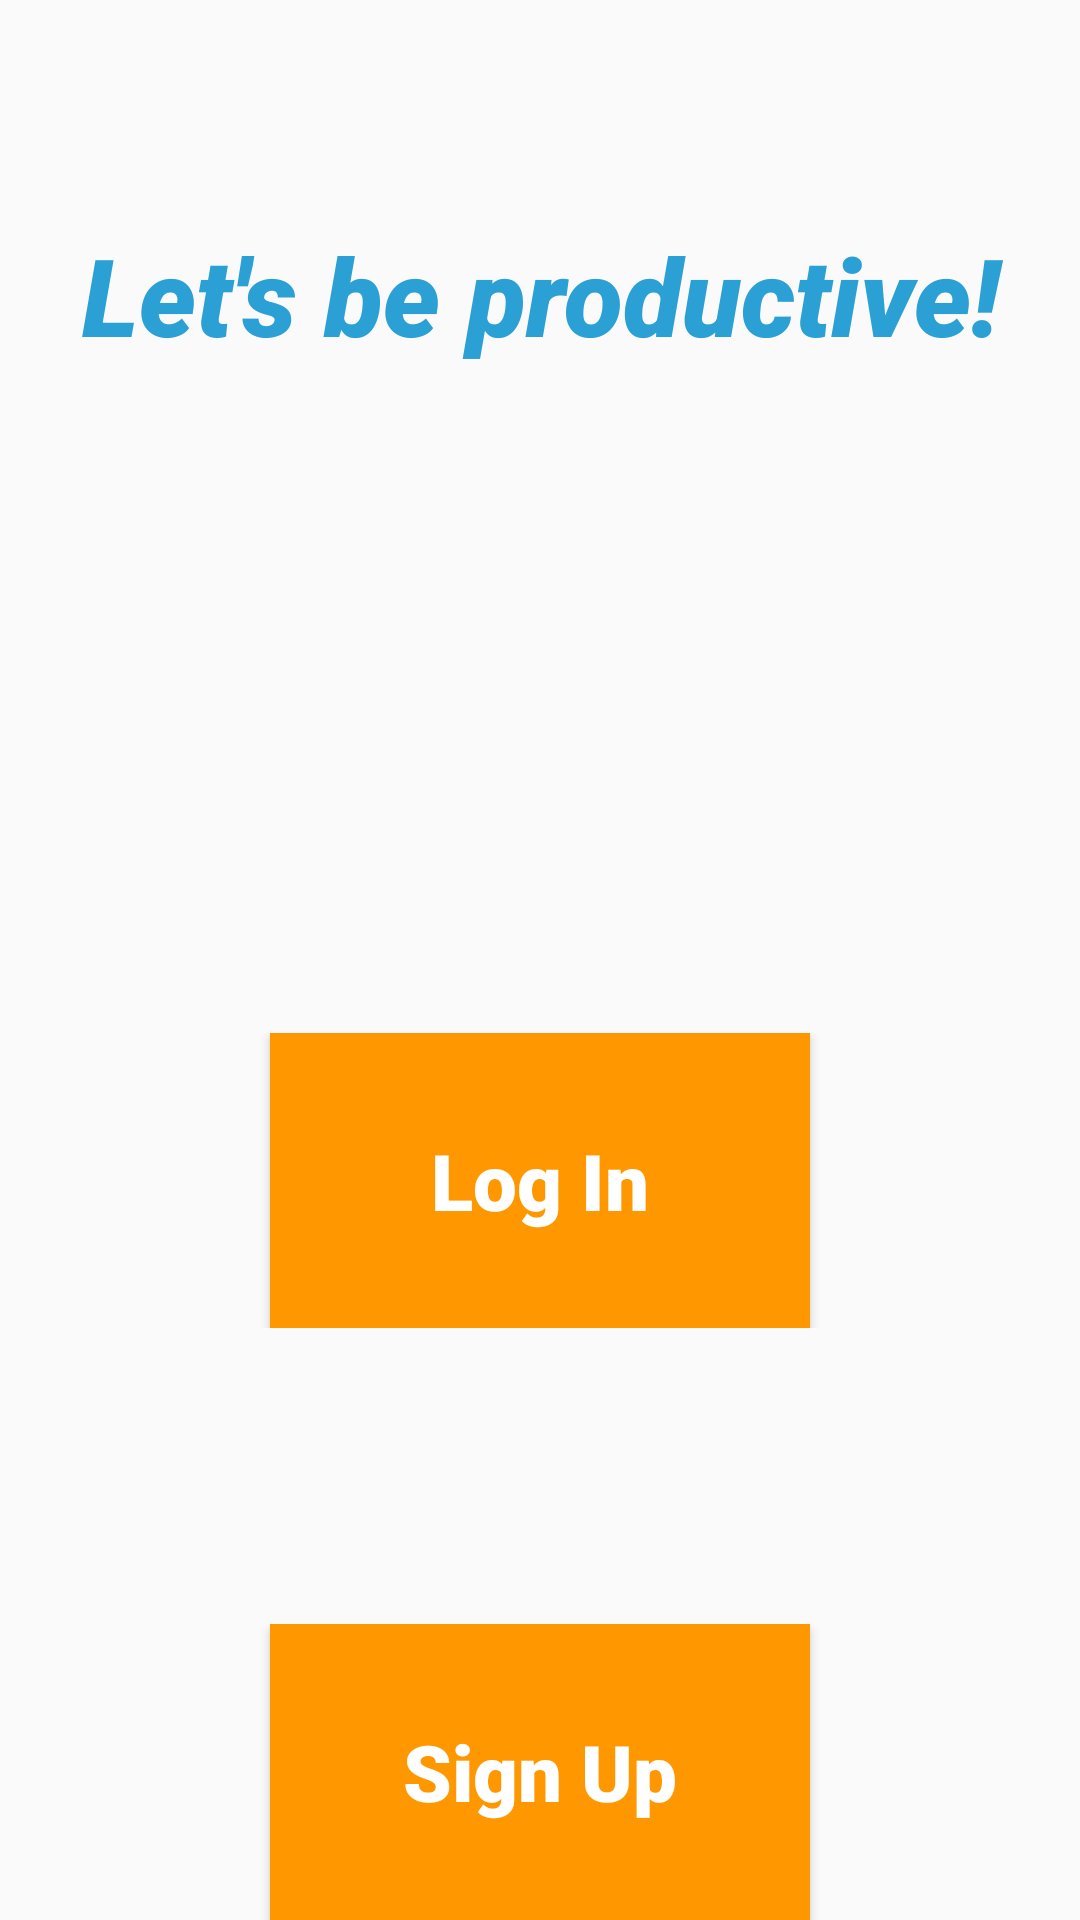

Produce the Android XML layout that renders to this screen, including the resource entries it uses.
<!-- AndroidManifest.xml: application theme AppTheme -->
<!-- res/layout/fragment_main.xml -->
<?xml version="1.0" encoding="utf-8"?>
<FrameLayout xmlns:android="http://schemas.android.com/apk/res/android"
    xmlns:tools="http://schemas.android.com/tools"
    android:layout_width="match_parent"
    android:layout_height="match_parent"
    tools:context=".fragments.MainFragment">

    <LinearLayout
        android:layout_width="match_parent"
        android:layout_height="match_parent"
        android:orientation="vertical">

        <TextView
            android:layout_width="match_parent"
            android:layout_height="0dp"
            android:layout_weight="2"
            android:fontFamily="sans-serif-black"
            android:gravity="center"
            android:text="@string/slogan"
            android:textColor="@color/colorPrimary"
            android:textSize="36sp"
            android:textStyle="bold|italic" />

        <Space
            android:layout_width="match_parent"
            android:layout_height="0dp"
            android:layout_weight="1.5" />

        <LinearLayout
            android:layout_width="match_parent"
            android:layout_height="0dp"
            android:layout_weight="1"
            android:orientation="horizontal">

            <Space
                android:layout_width="0dp"
                android:layout_height="match_parent"
                android:layout_weight="0.5">

            </Space>

            <Button
                android:id="@+id/loginButton"
                android:layout_width="0dp"
                android:layout_height="match_parent"
                android:layout_weight="1"
                android:background="@color/colorAccent"
                android:fontFamily="sans-serif-black"
                android:gravity="center"
                android:text="@string/login_button"
                android:textColor="#FFFFFF"
                android:textSize="26sp"
                android:textStyle="bold" />

            <Space
                android:layout_width="0dp"
                android:layout_height="match_parent"
                android:layout_weight="0.5">

            </Space>


        </LinearLayout>


        <Space
            android:layout_width="match_parent"
            android:layout_height="0dp"
            android:layout_weight="1" />

        <LinearLayout
            android:layout_width="match_parent"
            android:layout_height="0dp"
            android:layout_weight="1"
            android:orientation="horizontal">

            <Space
                android:layout_width="0dp"
                android:layout_height="match_parent"
                android:layout_weight="0.5">

            </Space>


            <Button
                android:id="@+id/nextButton"
                android:layout_width="0dp"
                android:layout_height="match_parent"
                android:layout_weight="1"
                android:background="@color/colorAccent"
                android:fontFamily="sans-serif-black"
                android:gravity="center"
                android:text="@string/sign_up_button"
                android:textColor="#FFFFFF"
                android:textSize="26sp"
                android:textStyle="bold" />

            <Space
                android:layout_width="0dp"
                android:layout_height="match_parent"
                android:layout_weight="0.5">

            </Space>


        </LinearLayout>

    </LinearLayout>

</FrameLayout>
<!-- resources referenced by this layout -->
<resources>
  <color name="colorAccent">#FF9800</color>
  <color name="colorPrimary">#2AA0D5</color>
  <string name="login_button">Log In</string>
  <string name="sign_up_button">Sign Up</string>
  <string name="slogan">Let\'s be productive!</string>
  <style name="AppTheme" parent="Theme.AppCompat.Light.NoActionBar">
          
          <item name="colorPrimary">@color/colorPrimary</item>
          <item name="colorPrimaryDark">@color/colorPrimaryDark</item>
          <item name="colorAccent">@color/colorAccent</item>
  
          <item name="android:buttonStyle">@style/Button</item>
      </style>
  <color name="colorPrimaryDark">#2AA0D5</color>
  <style name="Button" parent="Widget.AppCompat.Button">
          <item name="android:textAllCaps">false</item>
      </style>
</resources>
